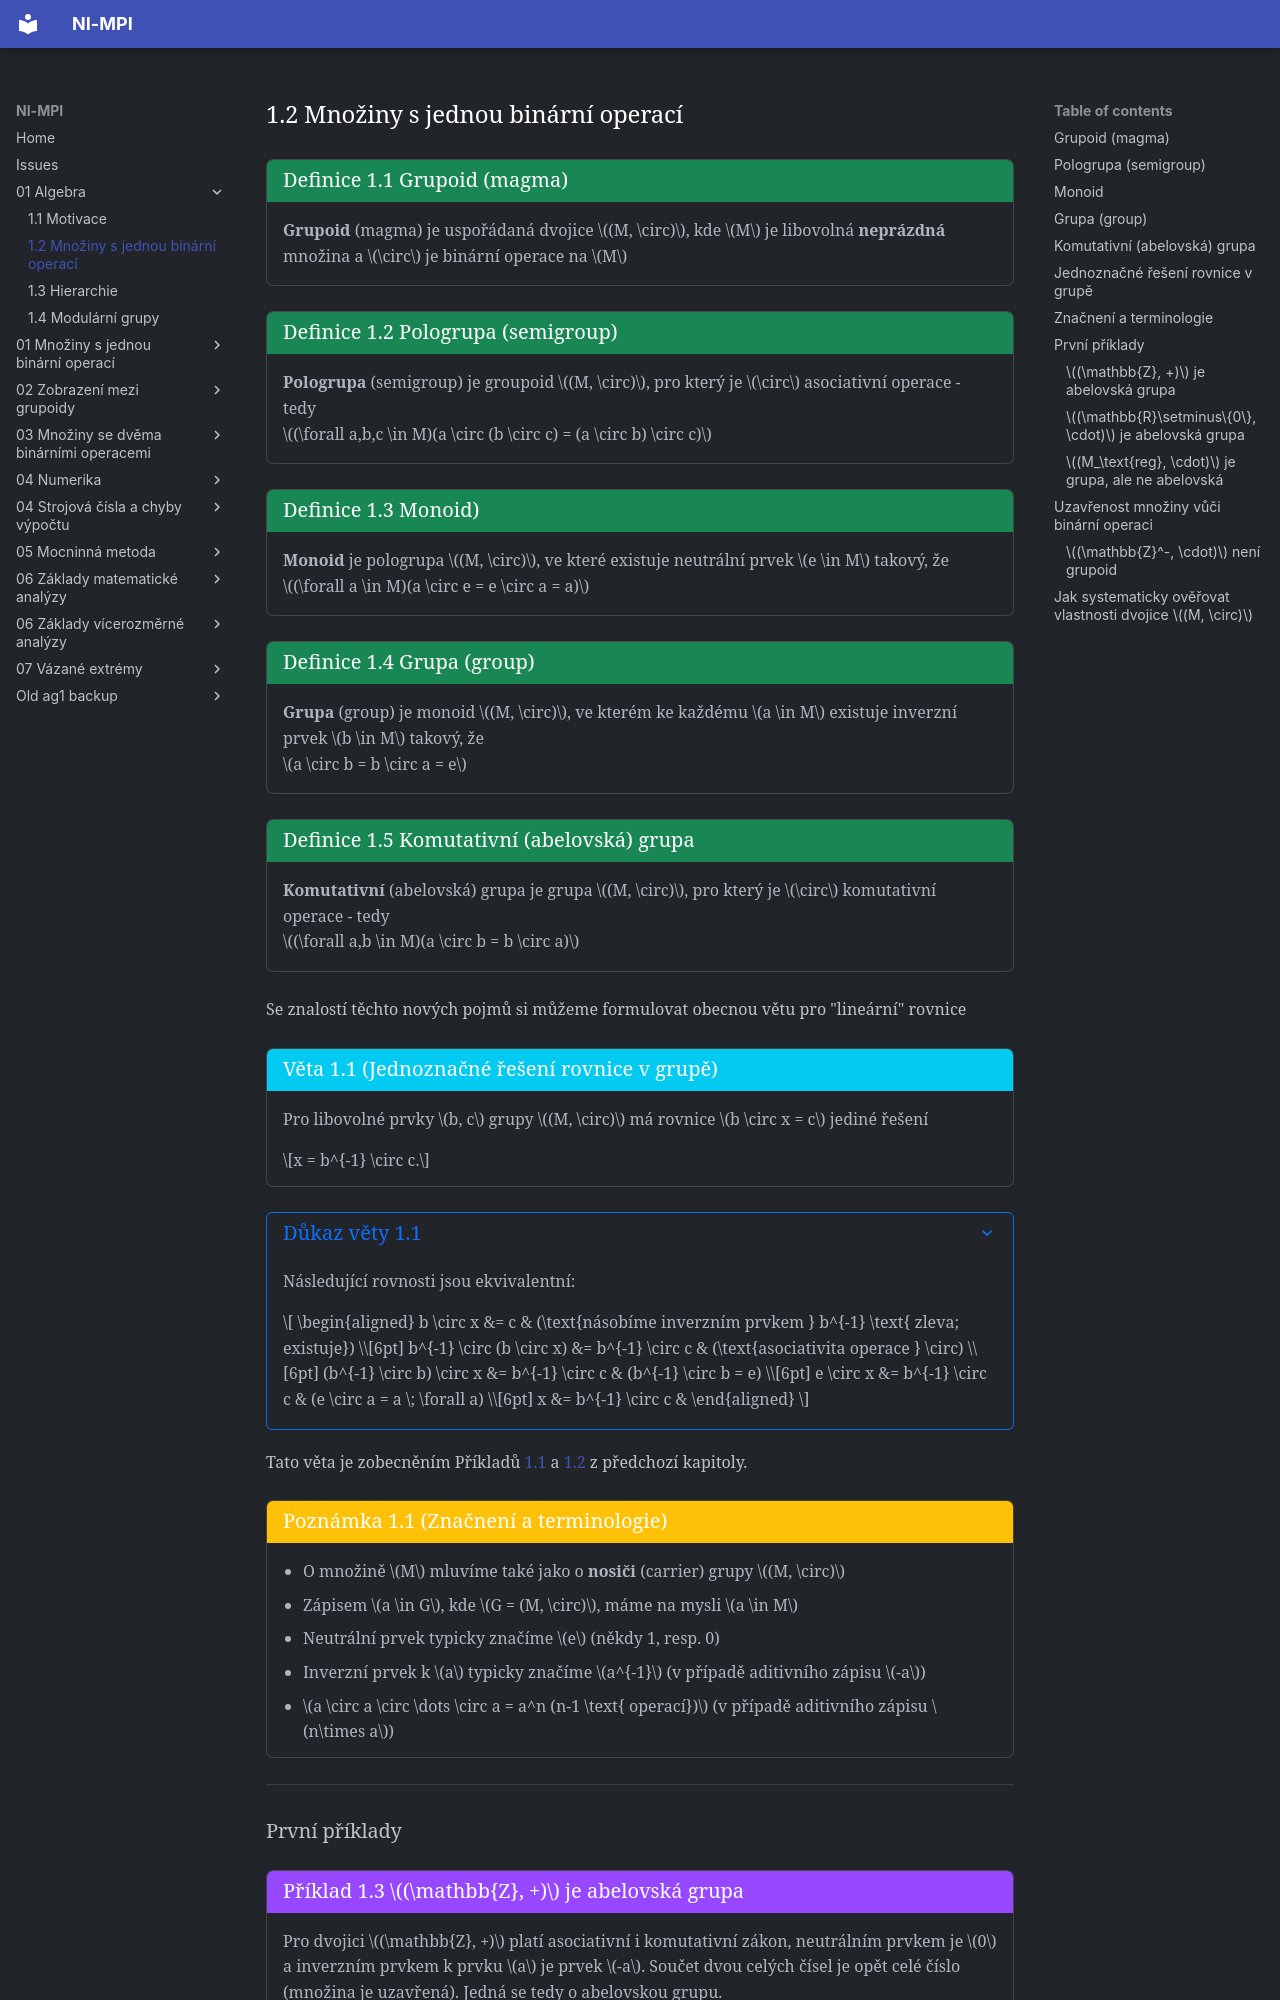

repository: Matyas2004/mpi · page: 01_Algebra/1.2_Množiny_s_jednou_binární_operací/index.html · generator: mkdocs

<a id="def-1.1"></a>
!!! Definition "[Definice 1.1 Grupoid (magma)](#def-1.1)"

    ### Grupoid (magma) {#def-1.1}
    
    **Grupoid** (magma) je uspořádaná dvojice $(M, \circ)$, kde $M$ je 
    libovolná **neprázdná** množina a $\circ$ je binární operace na $M$

<a id="def-1.2"></a>
!!! Definition "[Definice 1.2 Pologrupa (semigroup)](#def-1.2)"

    ### Pologrupa (semigroup) {#def-1.2}
    
    **Pologrupa** (semigroup) je groupoid $(M, \circ)$, pro který je 
    $\circ$ asociativní operace - tedy 

    $(\forall a,b,c \in M)(a \circ (b \circ c) = (a \circ b) \circ c)$
    
<a id="def-1.3"></a>
!!! Definition "[Definice 1.3 Monoid)](#def-1.3)"

    ### Monoid {#def-1.3}
    
    **Monoid** je pologrupa $(M, \circ)$, ve které existuje neutrální prvek $e \in M$ 
    takový, že

    $(\forall a \in M)(a \circ e = e \circ a = a)$


  
<a id="def-1.4"></a>
!!! Definition "[Definice 1.4 Grupa (group)](#def-1.4)"

    ### Grupa (group) {#def-1.4}
    
    **Grupa** (group) je monoid $(M, \circ)$, ve kterém ke každému $a \in M$ existuje
    inverzní prvek $b \in M$ takový, že 

    $a \circ b = b \circ a = e$

<a id="def-1.5"></a>
!!! Definition "[Definice 1.5 Komutativní (abelovská) grupa](#def-1.5)"

    ### Komutativní (abelovská) grupa {#def-1.5}
    
    **Komutativní** (abelovská) grupa je grupa $(M, \circ)$, pro který je 
    $\circ$ komutativní operace - tedy 

    $(\forall a,b \in M)(a \circ b = b \circ a)$
  

Se znalostí těchto nových pojmů si můžeme formulovat obecnou větu pro "lineární" rovnice

<a id="theorem-1.1"></a>
!!! Theorem "[Věta 1.1 (Jednoznačné řešení rovnice v grupě)](#theorem-1.1)"

    ### Jednoznačné řešení rovnice v grupě {#theorem-1.1}

    Pro libovolné prvky $b, c$ grupy $(M, \circ)$ má rovnice $b \circ x = c$ jediné řešení

    $$x = b^{-1} \circ c.$$

??? proof "Důkaz věty 1.1"

    Následující rovnosti jsou ekvivalentní:

    $$
    \begin{aligned}
    b \circ x &= c & (\text{násobíme inverzním prvkem } b^{-1} \text{ zleva; existuje}) \\[6pt]
    b^{-1} \circ (b \circ x) &= b^{-1} \circ c & (\text{asociativita operace } \circ) \\[6pt]
    (b^{-1} \circ b) \circ x &= b^{-1} \circ c & (b^{-1} \circ b = e) \\[6pt]
    e \circ x &= b^{-1} \circ c & (e \circ a = a \; \forall a) \\[6pt]
    x &= b^{-1} \circ c &
    \end{aligned}
    $$

Tato věta je zobecněním Příkladů [1.1](1.1_Motivace.md#ex-1.1) a [1.2](1.1_Motivace.md#ex-1.2) z předchozí kapitoly.

<a id="note-1.1"></a>
!!! Implication "[Poznámka 1.1 (Značnení a terminologie)](#note-1.1)"

    ### Značnení a terminologie {#note-1.1}

    - O množině $M$ mluvíme také jako o **nosiči** (carrier) grupy $(M, \circ)$ 
    - Zápisem $a \in G$, kde $G = (M, \circ)$, máme na mysli $a \in M$
    - Neutrální prvek typicky značíme $e$ (někdy 1, resp. 0)
    - Inverzní prvek k $a$ typicky značíme $a^{-1}$ (v případě aditivního zápisu $-a$)
    - $a \circ a \circ \dots \circ a = a^n (n-1 \text{ operací})$ (v případě aditivního zápisu $n\times a$)

---
